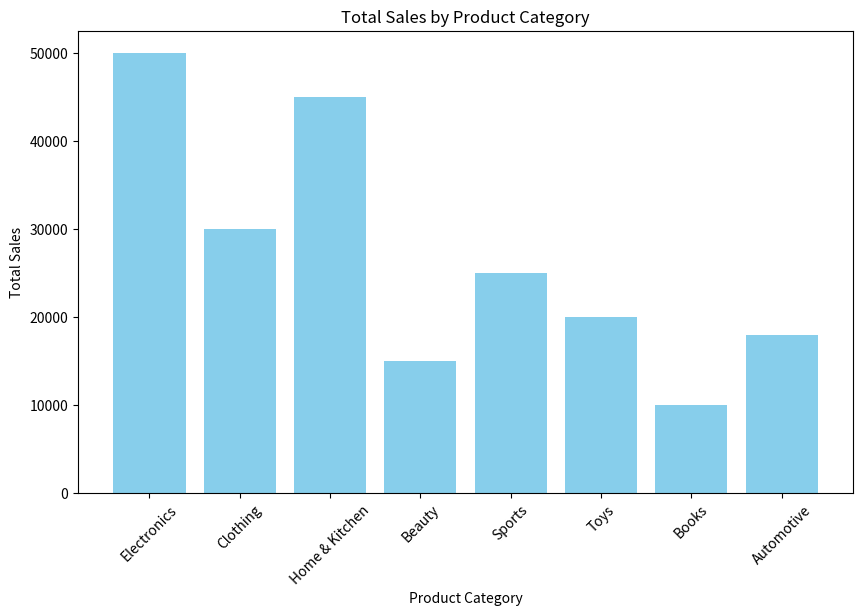
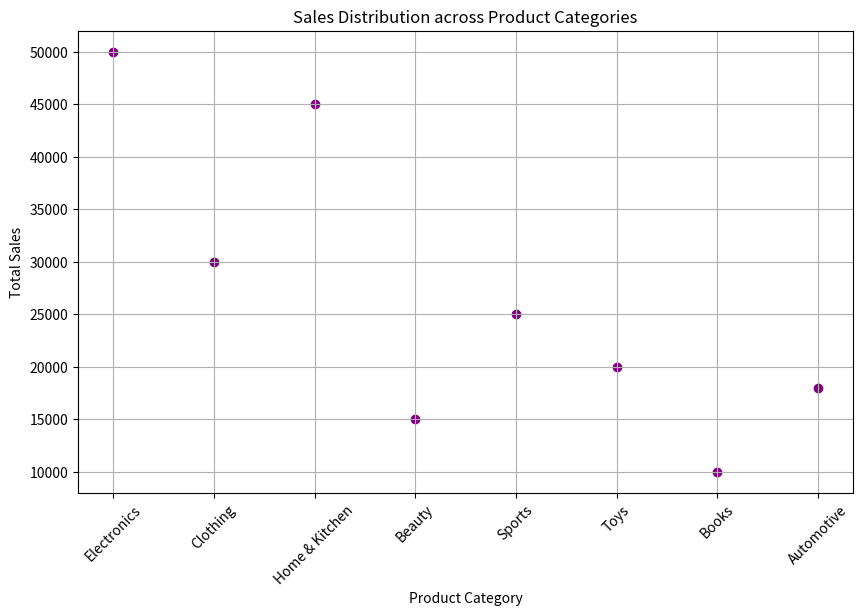
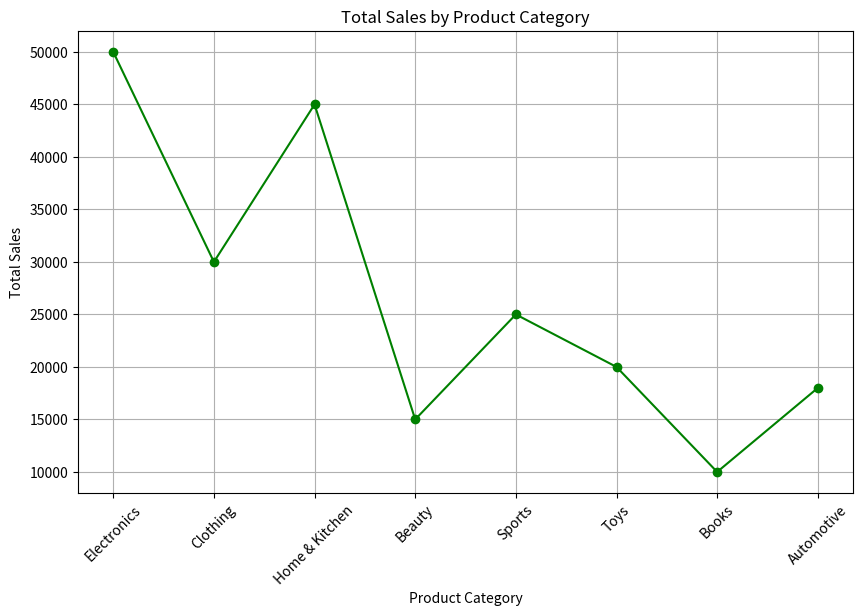

These figures' Python source, in order:
import pandas as pd
import matplotlib.pyplot as plt
data = {
    'Category': ['Electronics', 'Clothing', 'Home & Kitchen', 'Beauty', 'Sports', 'Toys', 'Books', 'Automotive'],
    'TotalSales': [50000, 30000, 45000, 15000, 25000, 20000, 10000, 18000]
}
df = pd.DataFrame(data)

plt.figure(figsize=(10, 6))
plt.bar(df['Category'], df['TotalSales'], color='skyblue')
plt.title("Total Sales by Product Category")
plt.xlabel("Product Category")
plt.ylabel("Total Sales")
plt.xticks(rotation=45)
plt.show()

plt.figure(figsize=(10, 6))
plt.scatter(df['Category'], df['TotalSales'], color='purple')
plt.title("Sales Distribution across Product Categories")
plt.xlabel("Product Category")
plt.ylabel("Total Sales")
plt.xticks(rotation=45)
plt.grid(True)
plt.show()

plt.figure(figsize=(10, 6))
plt.plot(df['Category'], df['TotalSales'], marker='o', color='green')
plt.title("Total Sales by Product Category")
plt.xlabel("Product Category")
plt.ylabel("Total Sales")
plt.xticks(rotation=45)
plt.grid(True)
plt.show()
